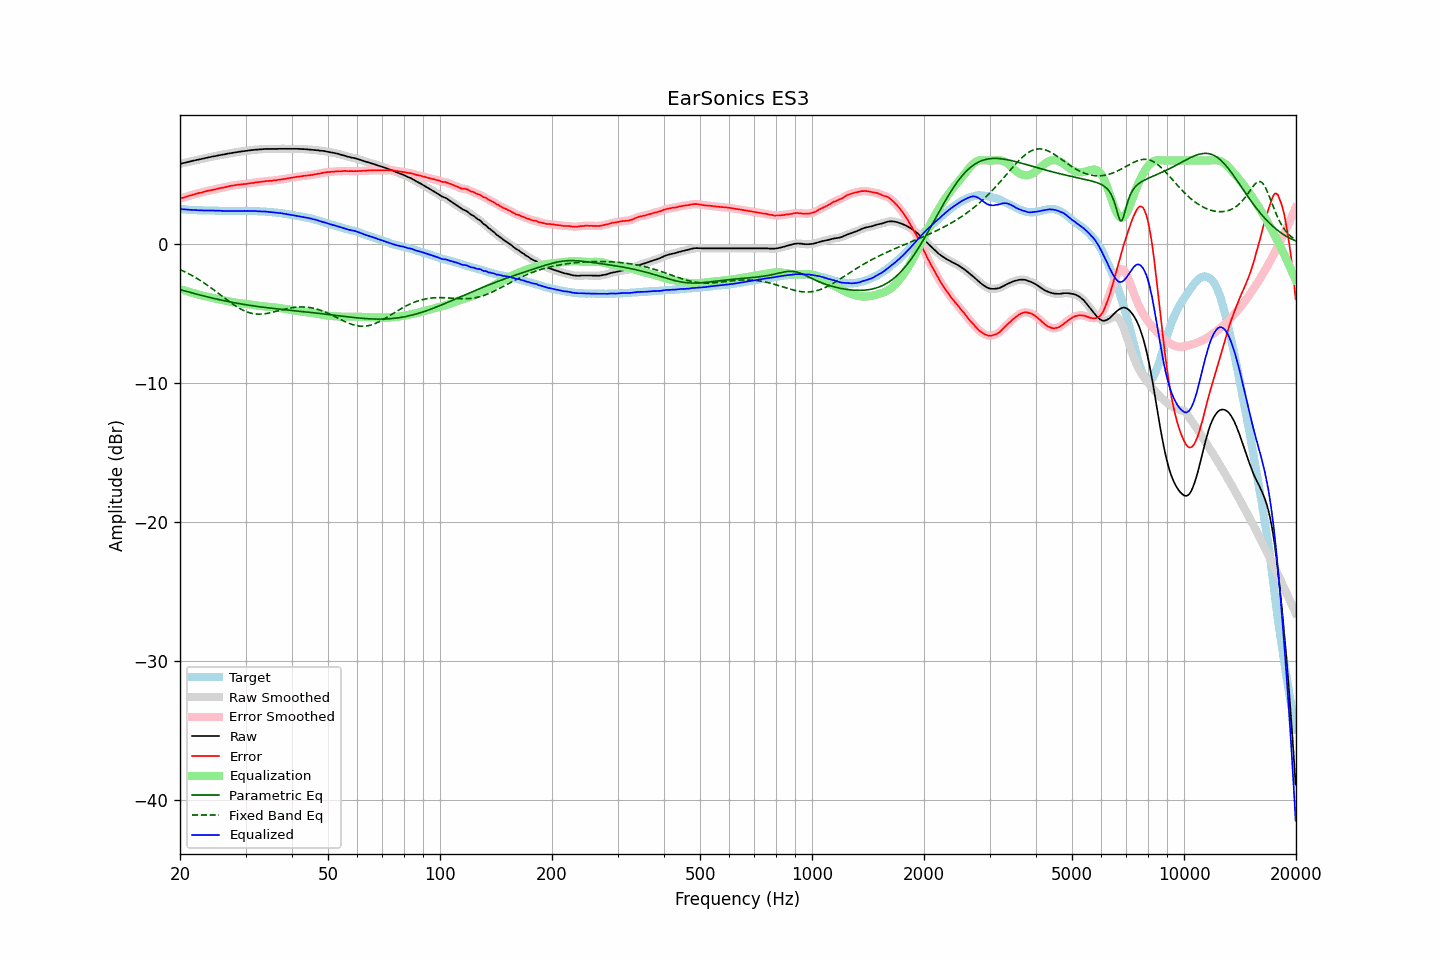

The data file committed next to this chart (first rows):
frequency, raw, error, smoothed, error_smoothed, equalization, parametric_eq, fixed_band_eq, equalized_raw, equalized_smoothed, target
20.00, 5.76, 3.24, 5.76, 3.24, -3.24, -3.29, -1.85, 2.51, 2.51, 2.52
20.20, 5.79, 3.29, 5.78, 3.28, -3.28, -3.32, -1.90, 2.50, 2.50, 2.50
20.40, 5.81, 3.32, 5.81, 3.32, -3.32, -3.35, -1.95, 2.48, 2.49, 2.49
20.61, 5.84, 3.35, 5.84, 3.36, -3.36, -3.38, -2.01, 2.48, 2.48, 2.49
20.81, 5.87, 3.40, 5.86, 3.40, -3.40, -3.42, -2.07, 2.47, 2.47, 2.46
21.02, 5.89, 3.43, 5.89, 3.43, -3.43, -3.45, -2.12, 2.45, 2.46, 2.45
21.23, 5.92, 3.47, 5.92, 3.47, -3.47, -3.48, -2.19, 2.45, 2.45, 2.44
21.44, 5.95, 3.49, 5.95, 3.50, -3.50, -3.51, -2.25, 2.45, 2.44, 2.45
21.66, 5.98, 3.53, 5.97, 3.53, -3.53, -3.54, -2.31, 2.44, 2.44, 2.44
21.87, 6.00, 3.56, 6.00, 3.57, -3.57, -3.57, -2.38, 2.43, 2.43, 2.43
22.09, 6.03, 3.60, 6.03, 3.60, -3.60, -3.60, -2.45, 2.43, 2.43, 2.42
22.31, 6.05, 3.63, 6.05, 3.63, -3.63, -3.63, -2.52, 2.42, 2.42, 2.42
22.54, 6.08, 3.67, 6.08, 3.66, -3.66, -3.66, -2.59, 2.42, 2.42, 2.41
22.76, 6.10, 3.68, 6.10, 3.68, -3.69, -3.69, -2.66, 2.41, 2.41, 2.42
22.99, 6.13, 3.72, 6.12, 3.72, -3.72, -3.72, -2.74, 2.41, 2.41, 2.41
23.22, 6.15, 3.75, 6.15, 3.75, -3.75, -3.75, -2.81, 2.40, 2.40, 2.40
23.45, 6.18, 3.78, 6.18, 3.78, -3.77, -3.78, -2.89, 2.40, 2.40, 2.40
23.69, 6.21, 3.81, 6.20, 3.81, -3.80, -3.81, -2.97, 2.41, 2.40, 2.40
23.92, 6.23, 3.83, 6.23, 3.83, -3.82, -3.84, -3.05, 2.40, 2.40, 2.40
24.16, 6.25, 3.85, 6.25, 3.85, -3.85, -3.87, -3.13, 2.40, 2.40, 2.40
24.40, 6.28, 3.87, 6.27, 3.87, -3.88, -3.89, -3.22, 2.40, 2.40, 2.41
24.65, 6.30, 3.89, 6.30, 3.89, -3.90, -3.92, -3.30, 2.39, 2.39, 2.41
24.89, 6.32, 3.92, 6.32, 3.92, -3.93, -3.95, -3.39, 2.39, 2.39, 2.39
25.14, 6.34, 3.95, 6.34, 3.95, -3.95, -3.97, -3.48, 2.39, 2.39, 2.38
25.39, 6.37, 3.98, 6.36, 3.99, -3.98, -4.00, -3.57, 2.39, 2.39, 2.38
25.65, 6.39, 4.01, 6.39, 4.01, -4.00, -4.03, -3.66, 2.38, 2.38, 2.37
25.91, 6.41, 4.03, 6.41, 4.03, -4.03, -4.05, -3.74, 2.38, 2.38, 2.37
26.16, 6.43, 4.05, 6.43, 4.05, -4.06, -4.08, -3.83, 2.37, 2.37, 2.38
26.43, 6.45, 4.08, 6.45, 4.08, -4.08, -4.10, -3.92, 2.36, 2.37, 2.37
26.69, 6.48, 4.11, 6.47, 4.10, -4.11, -4.12, -4.01, 2.37, 2.37, 2.37
26.96, 6.50, 4.13, 6.50, 4.13, -4.13, -4.15, -4.09, 2.37, 2.37, 2.37
27.23, 6.52, 4.16, 6.52, 4.16, -4.15, -4.17, -4.18, 2.36, 2.36, 2.36
27.50, 6.54, 4.18, 6.54, 4.18, -4.18, -4.19, -4.26, 2.36, 2.36, 2.36
27.77, 6.56, 4.19, 6.56, 4.20, -4.20, -4.21, -4.34, 2.36, 2.36, 2.36
28.05, 6.58, 4.21, 6.58, 4.22, -4.22, -4.24, -4.42, 2.36, 2.36, 2.36
28.33, 6.60, 4.23, 6.60, 4.23, -4.23, -4.26, -4.50, 2.36, 2.36, 2.36
28.62, 6.62, 4.26, 6.61, 4.25, -4.25, -4.28, -4.57, 2.37, 2.37, 2.36
28.90, 6.63, 4.26, 6.63, 4.26, -4.26, -4.30, -4.64, 2.36, 2.37, 2.37
29.19, 6.65, 4.28, 6.65, 4.28, -4.28, -4.32, -4.70, 2.37, 2.37, 2.37
29.48, 6.66, 4.29, 6.66, 4.29, -4.29, -4.34, -4.76, 2.37, 2.37, 2.37
29.78, 6.68, 4.31, 6.67, 4.30, -4.30, -4.36, -4.81, 2.37, 2.37, 2.37
30.08, 6.69, 4.30, 6.69, 4.32, -4.32, -4.38, -4.86, 2.37, 2.37, 2.38
30.38, 6.71, 4.33, 6.70, 4.33, -4.33, -4.40, -4.91, 2.37, 2.37, 2.37
30.68, 6.72, 4.35, 6.72, 4.35, -4.35, -4.41, -4.94, 2.37, 2.37, 2.37
30.99, 6.74, 4.37, 6.73, 4.37, -4.36, -4.43, -4.98, 2.37, 2.37, 2.37
31.30, 6.75, 4.38, 6.75, 4.38, -4.38, -4.45, -5.00, 2.37, 2.37, 2.37
31.61, 6.76, 4.39, 6.76, 4.40, -4.40, -4.46, -5.02, 2.36, 2.36, 2.36
31.93, 6.78, 4.42, 6.77, 4.41, -4.41, -4.48, -5.04, 2.36, 2.36, 2.35
32.24, 6.78, 4.43, 6.78, 4.43, -4.43, -4.50, -5.05, 2.35, 2.35, 2.35
32.57, 6.79, 4.45, 6.79, 4.45, -4.45, -4.51, -5.05, 2.34, 2.34, 2.34
32.89, 6.80, 4.46, 6.80, 4.46, -4.46, -4.53, -5.05, 2.33, 2.33, 2.34
33.22, 6.81, 4.47, 6.81, 4.48, -4.48, -4.54, -5.04, 2.33, 2.33, 2.33
33.55, 6.82, 4.49, 6.82, 4.49, -4.49, -4.56, -5.03, 2.33, 2.33, 2.33
33.89, 6.83, 4.51, 6.82, 4.50, -4.50, -4.57, -5.02, 2.33, 2.32, 2.32
34.23, 6.83, 4.52, 6.83, 4.52, -4.51, -4.59, -5.00, 2.31, 2.31, 2.31
34.57, 6.83, 4.52, 6.83, 4.53, -4.52, -4.60, -4.98, 2.30, 2.30, 2.30
34.92, 6.83, 4.54, 6.83, 4.53, -4.53, -4.62, -4.96, 2.29, 2.29, 2.29
35.27, 6.83, 4.53, 6.83, 4.54, -4.55, -4.63, -4.93, 2.28, 2.28, 2.30
35.62, 6.83, 4.56, 6.83, 4.55, -4.56, -4.64, -4.90, 2.27, 2.27, 2.26
35.97, 6.83, 4.57, 6.83, 4.57, -4.57, -4.66, -4.87, 2.26, 2.26, 2.26
... 635 more rows
